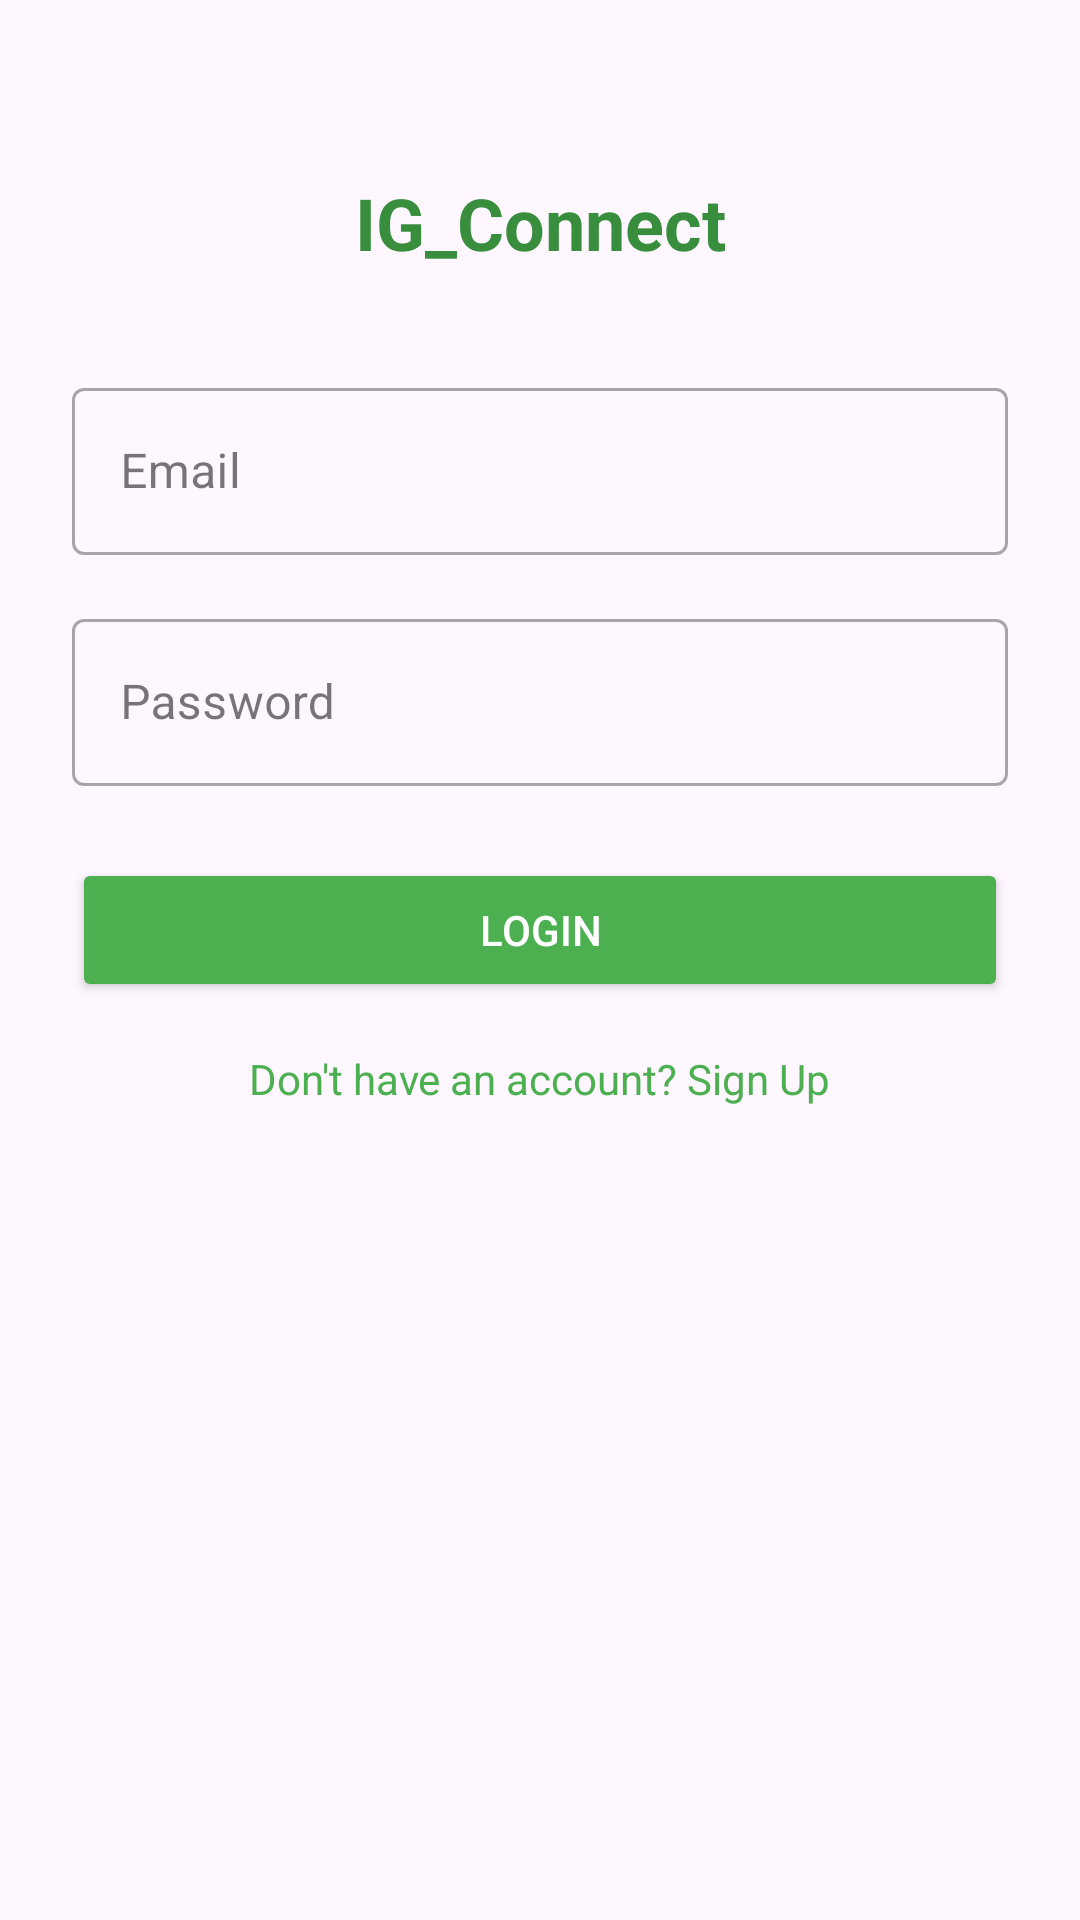

The Android layout XML behind this screen, and the referenced resources:
<!-- AndroidManifest.xml: application theme Theme.IG_Connect -->
<!-- res/layout/activity_main.xml -->
<?xml version="1.0" encoding="utf-8"?>
<androidx.constraintlayout.widget.ConstraintLayout
    xmlns:android="http://schemas.android.com/apk/res/android"
    xmlns:app="http://schemas.android.com/apk/res-auto"
    xmlns:tools="http://schemas.android.com/tools"
    android:id="@+id/main"
    android:layout_width="match_parent"
    android:layout_height="match_parent"
    android:padding="24dp"
    tools:context=".MainActivity">

    
    <TextView
        android:id="@+id/titleText"
        android:layout_width="wrap_content"
        android:layout_height="wrap_content"
        android:text="@string/app_name"
        android:textSize="24sp"
        android:textColor="@color/green_700"
        android:textStyle="bold"
        app:layout_constraintEnd_toEndOf="parent"
        app:layout_constraintStart_toStartOf="parent"
        app:layout_constraintTop_toTopOf="parent"
        app:layout_constraintBottom_toTopOf="@id/emailLayout"/>

    
    <com.google.android.material.textfield.TextInputLayout
        android:id="@+id/emailLayout"
        android:layout_width="match_parent"
        android:layout_height="wrap_content"
        app:layout_constraintTop_toTopOf="parent"
        app:layout_constraintStart_toStartOf="parent"
        app:layout_constraintEnd_toEndOf="parent"
        app:layout_constraintVertical_chainStyle="packed"
        style="@style/Widget.MaterialComponents.TextInputLayout.OutlinedBox"
        android:layout_marginTop="100dp">

        <com.google.android.material.textfield.TextInputEditText
            android:id="@+id/emailInput"
            android:layout_width="match_parent"
            android:layout_height="wrap_content"
            android:hint="@string/email"
            android:inputType="textEmailAddress"
            android:textColor="@color/green_700"
            app:hintTextColor="@color/green_400"/>
    </com.google.android.material.textfield.TextInputLayout>

    
    <com.google.android.material.textfield.TextInputLayout
        android:id="@+id/passwordLayout"
        android:layout_width="match_parent"
        android:layout_height="wrap_content"
        app:layout_constraintTop_toBottomOf="@id/emailLayout"
        app:layout_constraintStart_toStartOf="parent"
        app:layout_constraintEnd_toEndOf="parent"
        style="@style/Widget.MaterialComponents.TextInputLayout.OutlinedBox"
        android:layout_marginTop="16dp">

        <com.google.android.material.textfield.TextInputEditText
            android:id="@+id/passwordInput"
            android:layout_width="match_parent"
            android:layout_height="wrap_content"
            android:hint="@string/password"
            android:inputType="textPassword"
            android:textColor="@color/green_700"
            app:hintTextColor="@color/green_400"/>
    </com.google.android.material.textfield.TextInputLayout>

    
    <Button
        android:id="@+id/loginButton"
        android:layout_width="match_parent"
        android:layout_height="wrap_content"
        android:text="@string/login"
        android:backgroundTint="@color/green_500"
        android:textColor="@color/white"
        app:layout_constraintTop_toBottomOf="@id/passwordLayout"
        app:layout_constraintStart_toStartOf="parent"
        app:layout_constraintEnd_toEndOf="parent"
        android:layout_marginTop="24dp"/>

    
    <TextView
        android:id="@+id/signupLink"
        android:layout_width="wrap_content"
        android:layout_height="wrap_content"
        android:text="@string/sign_up_prompt"
        android:textColor="@color/green_500"
        app:layout_constraintTop_toBottomOf="@id/loginButton"
        app:layout_constraintStart_toStartOf="parent"
        app:layout_constraintEnd_toEndOf="parent"
        android:layout_marginTop="16dp"
        android:clickable="true"
        android:focusable="true"/>

</androidx.constraintlayout.widget.ConstraintLayout>
<!-- resources referenced by this layout -->
<resources>
  <color name="green_400">#66BB6A</color>
  <color name="green_500">#4CAF50</color>
  <color name="green_700">#388E3C</color>
  <color name="white">#FFFFFF</color>
  <string name="app_name">IG_Connect</string>
  <string name="email">Email</string>
  <string name="login">LOGIN</string>
  <string name="password">Password</string>
  <string name="sign_up_prompt">Don\'t have an account? Sign Up</string>
  <style name="Theme.IG_Connect" parent="Base.Theme.IG_Connect" />
  <style name="Base.Theme.IG_Connect" parent="Theme.Material3.Light.NoActionBar">
          <item name="colorPrimary">@color/blue</item>
          <item name="colorPrimaryVariant">@color/blue</item>
          <item name="android:statusBarColor">@color/blue</item>
      </style>
  <color name="blue">#85DAFF</color>
</resources>
